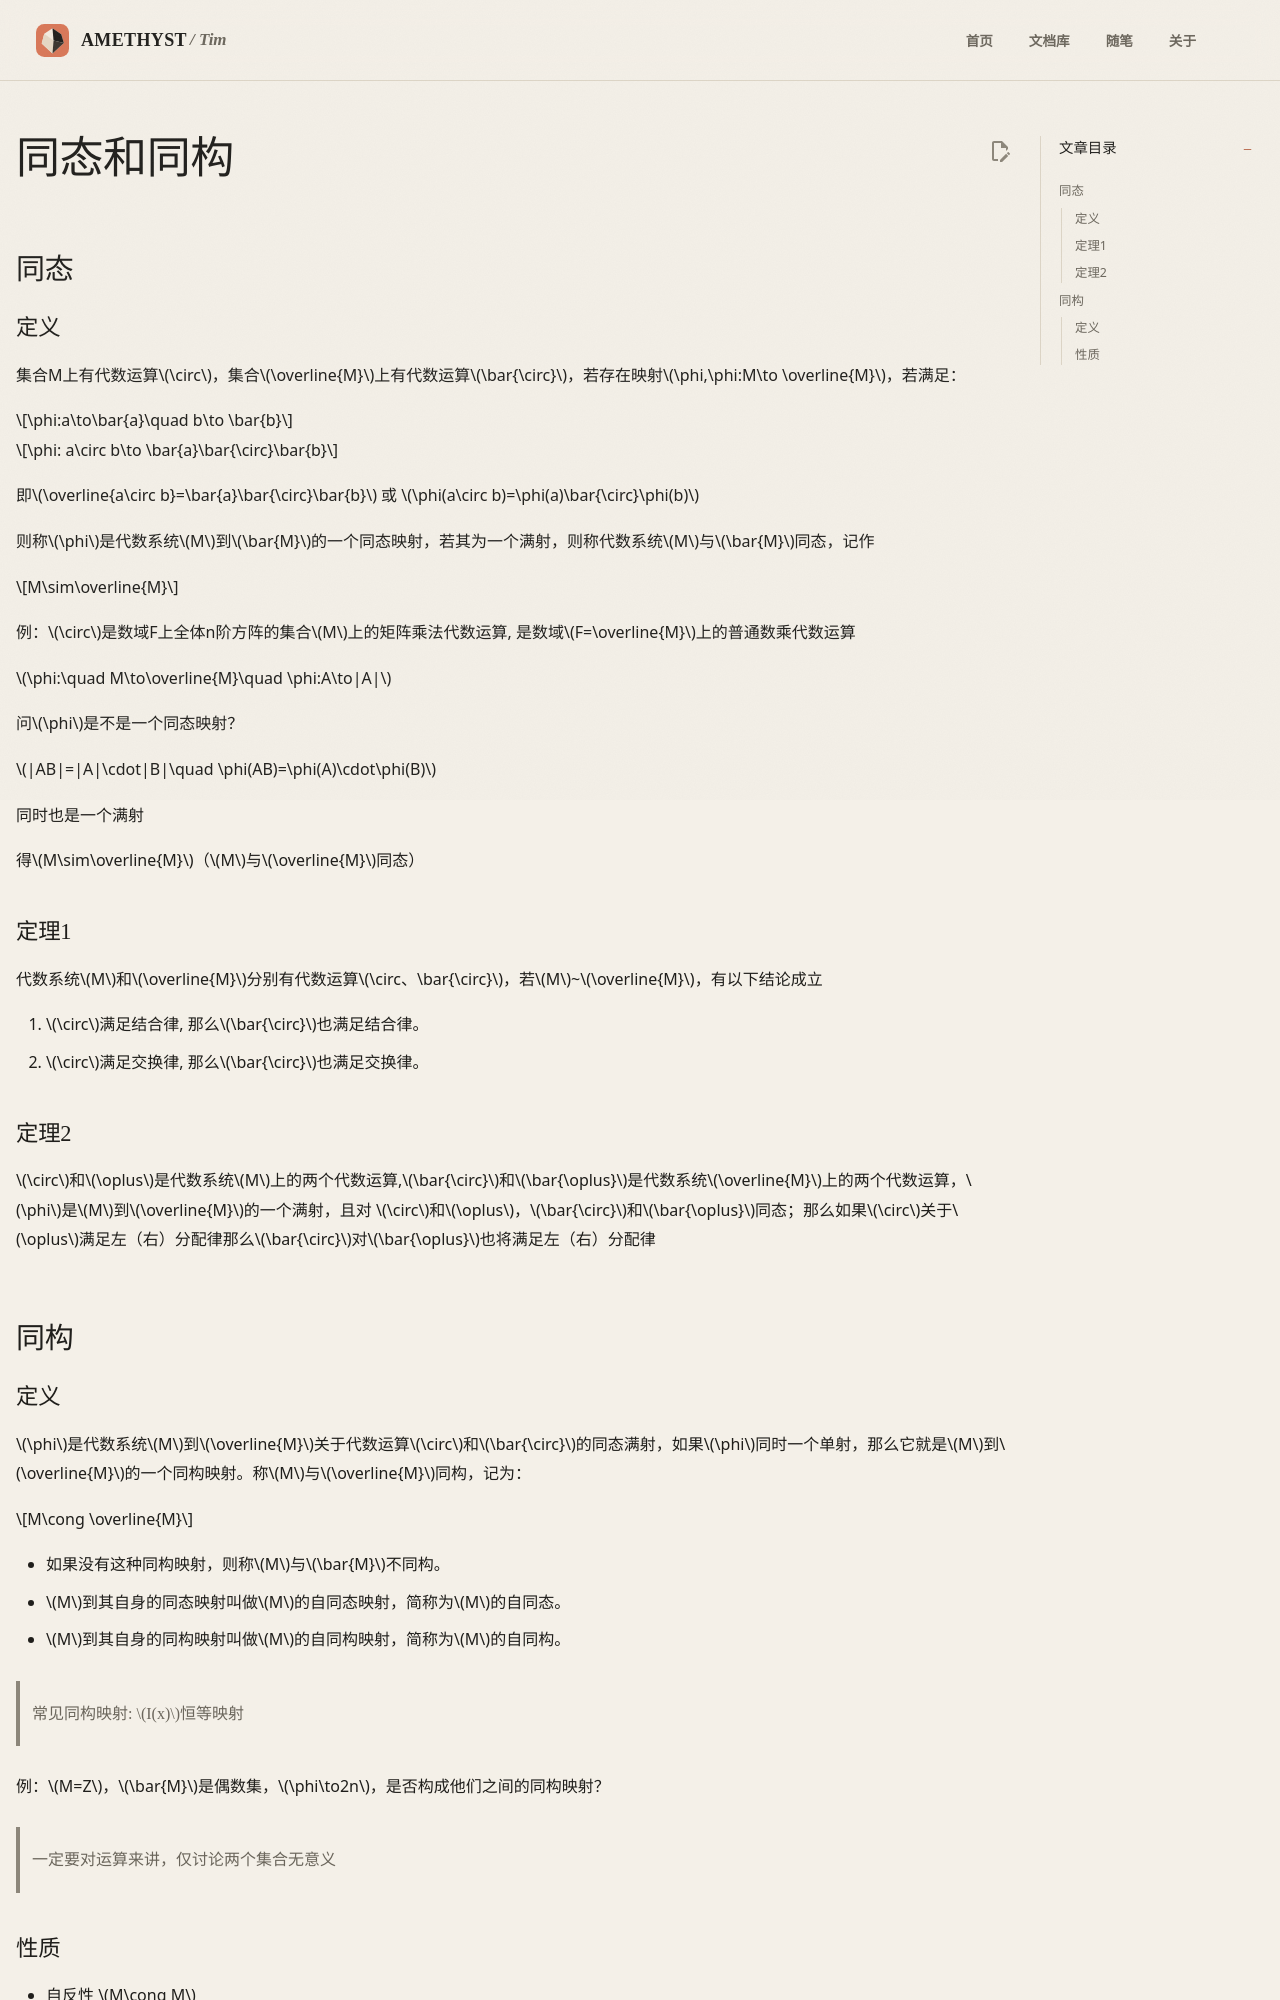

repository: AmethystTim/AmethystTim.github.io · page: 课程笔记/大二下/近世代数/同态和同构/index.html · generator: mkdocs

## 同态

### 定义

集合M上有代数运算$\circ$，集合$\overline{M}$上有代数运算$\bar{\circ}$，若存在映射$\phi,\phi:M\to \overline{M}$，若满足：

$$\phi:a\to\bar{a}\quad b\to \bar{b}$$

$$\phi: a\circ b\to \bar{a}\bar{\circ}\bar{b}$$

即$\overline{a\circ b}=\bar{a}\bar{\circ}\bar{b}$ 或 $\phi(a\circ b)=\phi(a)\bar{\circ}\phi(b)$

则称$\phi$是代数系统$M$到$\bar{M}$的一个同态映射，若其为一个满射，则称代数系统$M$与$\bar{M}$同态，记作

$$M\sim\overline{M}$$

例：$\circ$是数域F上全体n阶方阵的集合$M$上的矩阵乘法代数运算, 是数域$F=\overline{M}$上的普通数乘代数运算

$\phi:\quad M\to\overline{M}\quad \phi:A\to|A|$

问$\phi$是不是一个同态映射？

$|AB|=|A|\cdot|B|\quad \phi(AB)=\phi(A)\cdot\phi(B)$

同时也是一个满射 

得$M\sim\overline{M}$（$M$与$\overline{M}$同态）

### 定理1

代数系统$M$和$\overline{M}$分别有代数运算$\circ、\bar{\circ}$，若$M$~$\overline{M}$，有以下结论成立

1. $\circ$满足结合律, 那么$\bar{\circ}$也满足结合律。
2. $\circ$满足交换律, 那么$\bar{\circ}$也满足交换律。

### 定理2

$\circ$和$\oplus$是代数系统$M$上的两个代数运算,$\bar{\circ}$和$\bar{\oplus}$是代数系统$\overline{M}$上的两个代数运算，$\phi$是$M$到$\overline{M}$的一个满射，且对 $\circ$和$\oplus$，$\bar{\circ}$和$\bar{\oplus}$同态；那么如果$\circ$关于$\oplus$满足左（右）分配律那么$\bar{\circ}$对$\bar{\oplus}$也将满足左（右）分配律

## 同构

### 定义

$\phi$是代数系统$M$到$\overline{M}$关于代数运算$\circ$和$\bar{\circ}$的同态满射，如果$\phi$同时一个单射，那么它就是$M$到$\overline{M}$的一个同构映射。称$M$与$\overline{M}$同构，记为：

$$M\cong \overline{M}$$

- 如果没有这种同构映射，则称$M$与$\bar{M}$不同构。
- $M$到其自身的同态映射叫做$M$的自同态映射，简称为$M$的自同态。
- $M$到其自身的同构映射叫做$M$的自同构映射，简称为$M$的自同构。

> 常见同构映射: $I(x)$恒等映射

例：$M=Z$，$\bar{M}$是偶数集，$\phi\to2n$，是否构成他们之间的同构映射？

> 一定要对运算来讲，仅讨论两个集合无意义
